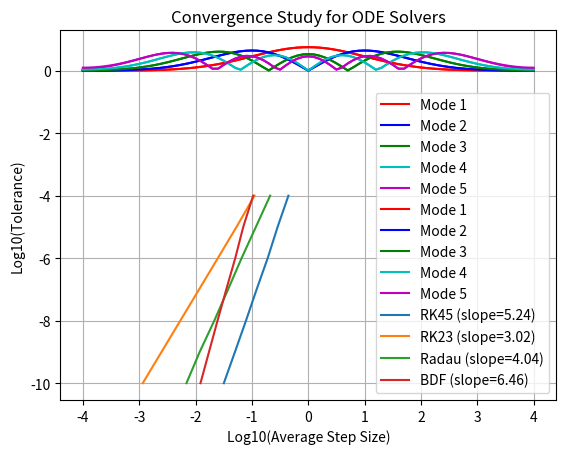

Here is the Python script that generated this plot:
import numpy as np 
from scipy.integrate import solve_ivp
import matplotlib.pyplot as plt 
from scipy.integrate import simpson
from scipy.sparse.linalg import eigs
def shoot2(x,y, beta):
    return [y[1], (x**2 -beta) * y[0]]
tol = 1e-4 
col = ['r', 'b', 'g', 'c', 'm', 'k'] 
L = 4 
xshoot = np.arange(-L, L + 0.1, 0.1) 
beta_start = 1
A1 = [] 
A2 = [] 
for modes in range(1, 6): 
    beta = beta_start 
    dbeta = 1
    for _ in range(1000): 
        y0 = [1, np.sqrt(L**2 - beta)]
        sol = solve_ivp(shoot2, [xshoot[0],xshoot[-1]],y0, args=(beta,),t_eval=xshoot)
        ys=sol.y.T
        if abs(ys[-1, 1] + np.sqrt(L**2 -beta) * ys[-1, 0]) < tol: 
            A2.append(beta) 
            break

        if ((-1) ** (modes + 1) * (ys[-1,1]+ np.sqrt((L**2 -beta)) * ys[-1, 0])) > 0:
            beta += dbeta
        else:
            beta -= dbeta
            dbeta /= 2
    beta_start = beta + 0.1 
    norm = np.trapz(ys[:, 0] * ys[:,0], x=xshoot) 
    normalized_eigenfunction = abs(ys[:, 0] / np.sqrt(norm))
    A1.append(normalized_eigenfunction)
    plt.plot(xshoot, normalized_eigenfunction, col[modes - 1], label=f'Mode {modes}')
plt.show() 
A1 = np.transpose(A1)
print(np.shape(A1))
print(np.shape(A2))
print(A1)
print(A2) 


from scipy.linalg import eigh
import scipy.integrate as integrate
import matplotlib.pyplot as plt
import numpy as np
from scipy.sparse.linalg import eigs

L=4
x=np.arange(-L,L+0.1,0.1)
n=len(x)
dx=x[1]-x[0]
H = np.zeros((n, n))

for i in range(1, n - 1):
    H[i, i] = -2 - (x[i]**2) * dx**2  
    H[i, i - 1] = 1  
    H[i, i + 1] = 1  

H[0, 0] = -2 -  (x[0]**2) * dx**2 + 4/3
H[0, 1] = 2/3  

H[-1, -1] = -2 -  (x[-1]**2) * dx**2 + 4/3  
H[-1, -2] = 2/3 

A=np.zeros((n-2,n-2))
for j in range(n-2):
    A[j,j]=-2-(dx**2)*x[j+1]**2
    if j < n-3:
        A[j+1,j]=1
        A[j,j+1]=1
A[0,0]+=4/3
A[0,1]+=-1/3
A[-1,-1]+=4/3
A[-1,-2]+=-1/3
eigval,eigfunc=eigs(-A,k=5,which='SM')
V2=np.vstack([4/3*eigfunc[0,:]-1/3*eigfunc[1,:],eigfunc,4/3*eigfunc[-1,:]-1/3*eigfunc[-2,:]])
phi_sol=np.zeros((n,5))
beta_sol=np.zeros(5)
for j in range(5):
    norm = np.trapz(V2[:, j] ** 2, x=x)
    phi_sol[:,j]=abs(V2[:,j]/np.sqrt(norm))
beta_sol = abs(np.sqrt(eigval[:5]**2))/dx**2

colors = ['r', 'b', 'g', 'c', 'm']  
for i in range(5):
    plt.plot(x, phi_sol[:, i], colors[i], label=f'Mode {i+1}')
plt.title("Normalized Eigenfunctions")
plt.xlabel("x")
plt.ylabel("φ(x)")
plt.legend()
plt.grid()
plt.show()
A4=np.array(beta_sol)
A3=np.array(phi_sol)
print(A4)




import numpy as np
from scipy.integrate import solve_ivp

def shoot(x, phi, gamma, epsilon):
    return [phi[1], (gamma * phi[0]**2 + x**2 - epsilon) * phi[0]]

L = 2
tol = 1e-4
gammas = [0.05, -0.05]
xp = [-L, L]
xshoot = np.linspace(xp[0], xp[1], 41)
A5, A6 = [], []  
A7, A8 = [], [] 

first_2_epsilons = np.array([])
first_2_phis = np.zeros((len(xshoot), 4))
idx = 0
for gamma in gammas:
    A0, e0 = 1e-6, 0.1 

    for modes in range(1, 3):
        dA = 0.01  
        phi = []
        for _ in range(100):
            epsilon, depsilon = e0, 0.2  
            for itr in range(100):
                phi0 = [A0, np.sqrt(L**2 - epsilon) * A0] 
                sol = solve_ivp(shoot, xp, phi0, args=(gamma, epsilon), t_eval=xshoot)
                phi = sol.y
                xs = sol.t
                difference = phi[1, -1] + np.sqrt(L**2 - epsilon) * phi[0, -1]
                if abs(difference) < tol:
                    break
                if (-1) ** (modes + 1) * difference > 0:
                    epsilon += depsilon
                else:
                    epsilon -= depsilon
                    depsilon /= 2 
            A_temp = np.trapz(phi[0, :]**2, xs)
            if abs(abs(A_temp) - 1) < tol:
                break
            elif A_temp < 1:
                A0 += dA
            else:
                A0 -= dA / 2
                dA /= 2  
        e0+=2
        first_2_epsilons = np.append(first_2_epsilons, epsilon)
        normalized_phi = phi[0, :] / np.sqrt(np.trapz(phi[0, :] * phi[0, :], xshoot))
        first_2_phis[:, idx] = np.abs(normalized_phi)
        if gamma == 0.05:
            A5.append(np.abs(normalized_phi))  
            A6.append(epsilon)                 
        else:
            A7.append(np.abs(normalized_phi))  
            A8.append(epsilon)  
        idx += 1

A5 = np.transpose(A5)
A7 = np.transpose(A7)
print("Eigenfunctions for γ = 0.05 (A5):", A5)
print("Eigenvalues for γ = 0.05 (A6):", A6)
print("Eigenfunctions for γ = -0.05 (A7):", A7)
print("Eigenvalues for γ = -0.05 (A8):", A8)

import numpy as np
import matplotlib.pyplot as plt
from scipy.integrate import solve_ivp

K = 1
L = 2
E = 1  
x_span = [-L, L]
y0 = [1, np.sqrt(K * L**2 - E)] 

def hw1_rhs_a(x, y, energy):
    phi, dphi_dx = y
    d2phi_dx2 = (K * x**2 - energy) * phi
    return [dphi_dx, d2phi_dx2]

tolerances = [1e-4, 1e-5, 1e-6, 1e-7, 1e-8, 1e-9, 1e-10]

methods = ['RK45', 'RK23', 'Radau', 'BDF']
A9 = []

for method in methods:
    avg_step_sizes = []

    for tol in tolerances:
        options = {'rtol': tol, 'atol': tol}
        sol = solve_ivp(hw1_rhs_a, x_span, y0, method=method, args=(E,), **options)        
        step_sizes = np.diff(sol.t)
        avg_step_size = np.mean(step_sizes)
        avg_step_sizes.append(avg_step_size)

    log_tolerances = np.log10(tolerances)
    log_avg_step_sizes = np.log10(avg_step_sizes)

    slope, _ = np.polyfit(log_avg_step_sizes, log_tolerances, 1)
    A9.append(slope)

    plt.plot(log_avg_step_sizes, log_tolerances, label=f'{method} (slope={slope:.2f})')

plt.xlabel('Log10(Average Step Size)')
plt.ylabel('Log10(Tolerance)')
plt.title('Convergence Study for ODE Solvers')
plt.legend()
plt.grid(True)
plt.show()

print("Computed slopes for methods (RK45, RK23, Radau, BDF):")
print(np.array(A9).reshape(4, 1))

def factorial(n):
    result = 1
    for i in range(1, n + 1):
        result *= i
    return result
L=4
x=np.arange(-L,L+0.1,0.1)
h=np.array([(np.ones_like(x)),(2*x),(4*x**2-2),(8*x**3-12*x),(16*x**4-48*x**2+12)])
phi=np.zeros((len(x),5))
for m in range(5):
    phi[:,m]=(np.exp((-x**2)/2)*h[m,:]/np.sqrt(factorial(m)*(2**m)*np.sqrt(np.pi))).T
print(phi)
erpsi_a=np.zeros(5)
erpsi_b=np.zeros(5)
er_a=np.zeros(5)
er_b=np.zeros(5)
ysola,Esola = A1,A2
ysolb,Esolb=A3,A4


for j in range(5):
    erpsi_a[j]=np.trapz((abs(ysola[:,j])-abs(phi[:,j]))**2,x=x)
    erpsi_b[j]=np.trapz((abs(ysolb[:,j])-abs(phi[:,j]))**2,x=x)
    er_a[j]=100*abs(Esola[j]-(2*(j+1)-1))/(2*(j+1)-1)
    er_b[j]=100*abs(Esolb[j]-(2*(j+1)-1))/(2*(j+1)-1)
A10=erpsi_a
A12=erpsi_b
A11=er_a
A13=er_b
